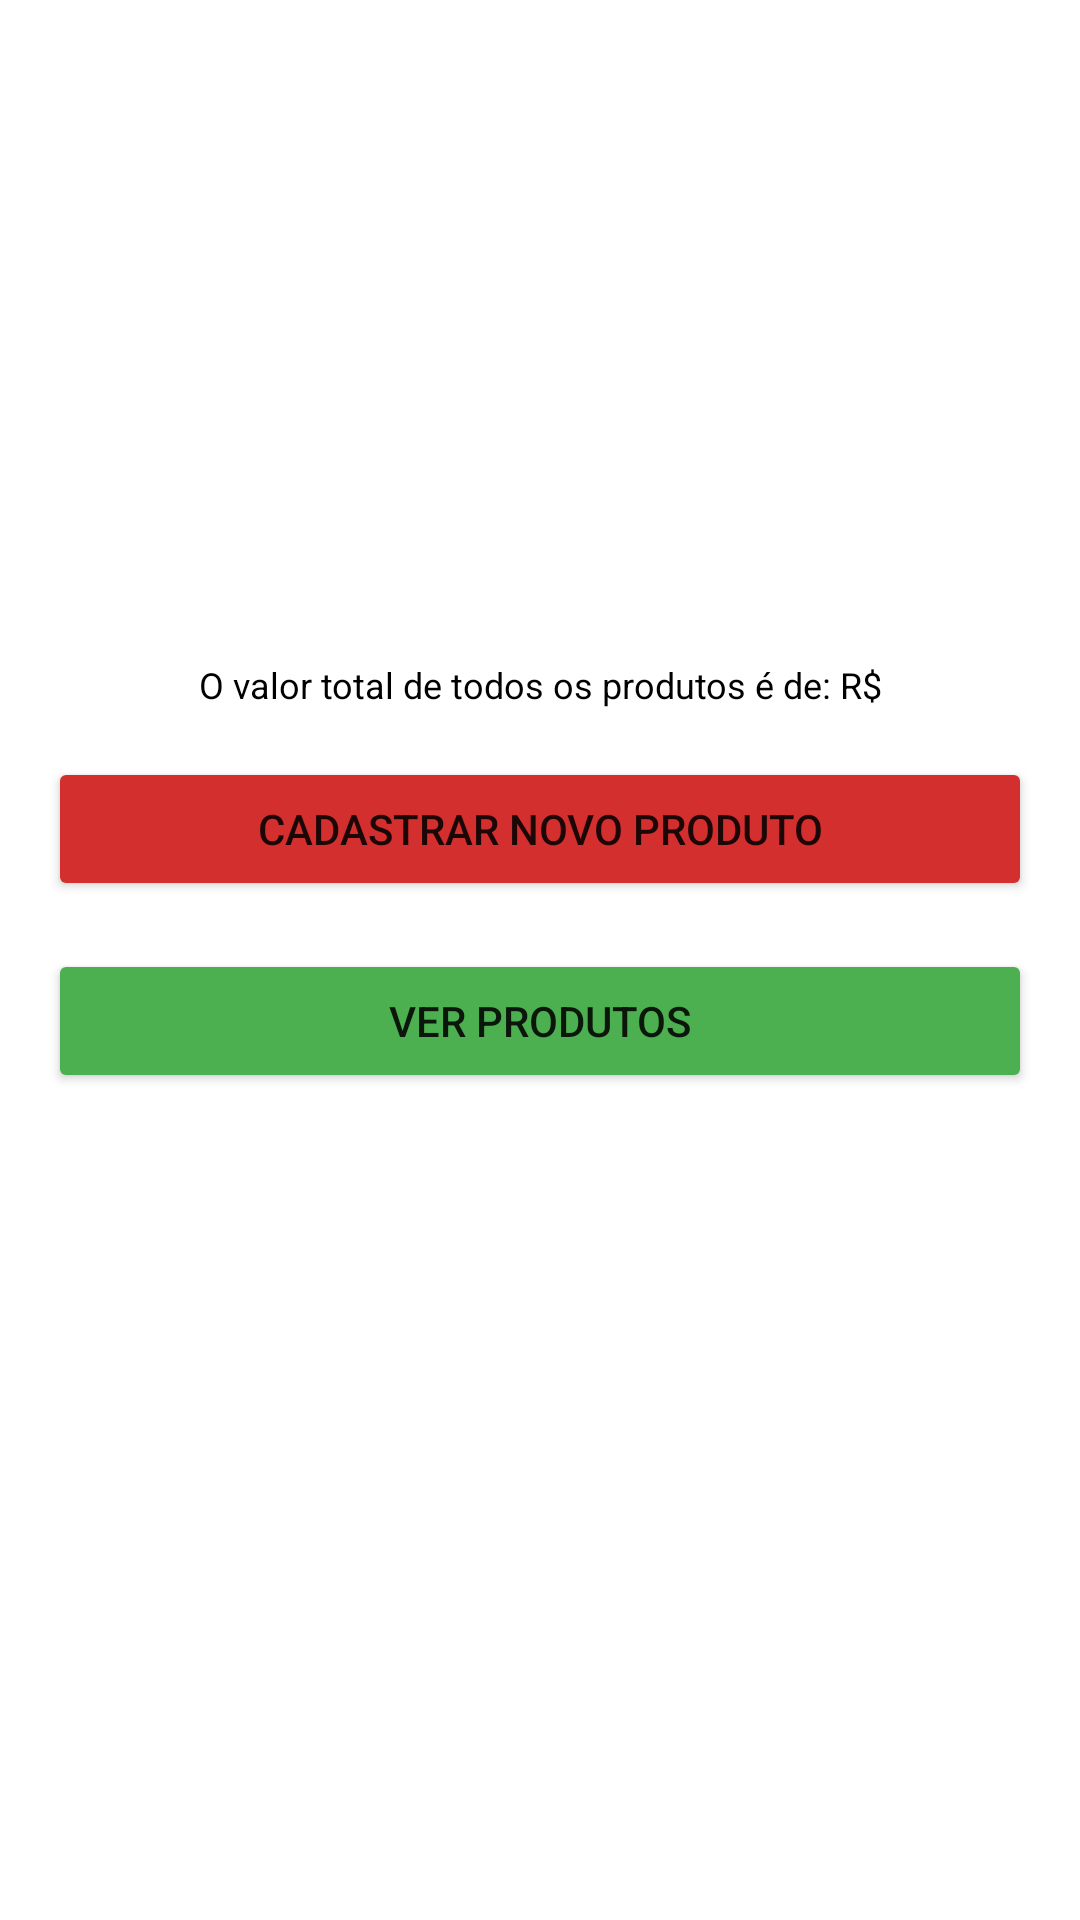

Reconstruct the res/layout file that produces this screen, plus the resources it refers to.
<!-- AndroidManifest.xml: application theme Theme.SimCitySãoJoão -->
<!-- res/layout/fragment_valor_total_produto.xml -->
<?xml version="1.0" encoding="utf-8"?>
<androidx.constraintlayout.widget.ConstraintLayout xmlns:android="http://schemas.android.com/apk/res/android"
    xmlns:app="http://schemas.android.com/apk/res-auto"
    xmlns:tools="http://schemas.android.com/tools"
    android:layout_width="match_parent"
    android:layout_height="match_parent"
    tools:context=".produto.fragment.ValorTotalProdutoFragment"
    android:layout_margin="@dimen/margin_16">

    <TextView
        android:id="@+id/tvTotalProdutos"
        android:layout_width="match_parent"
        android:layout_height="wrap_content"
        android:layout_marginTop="@dimen/margin_32"
        android:gravity="center"
        android:text="O valor total de todos os produtos é de: R$"
        android:textColor="@color/black"
        android:textSize="@dimen/font_12"
        app:layout_constraintEnd_toEndOf="parent"
        app:layout_constraintHorizontal_bias="0.0"
        app:layout_constraintStart_toStartOf="parent"
        app:layout_constraintTop_toBottomOf="@+id/ivCarrinhoTotal" />

    <ImageView
        android:id="@+id/ivCarrinhoTotal"
        android:layout_width="@dimen/width_80dp"
        android:layout_height="@dimen/height_80dp"
        android:layout_marginTop="108dp"
        android:src="@drawable/carrinho"
        app:layout_constraintEnd_toEndOf="parent"
        app:layout_constraintHorizontal_bias="0.496"
        app:layout_constraintStart_toStartOf="parent"
        app:layout_constraintTop_toTopOf="parent" />

    <Button
        android:id="@+id/btn_CadastrarNovoProdutoCarrinho"
        android:layout_width="match_parent"
        android:layout_height="wrap_content"
        android:layout_margin="@dimen/margin_16"
        android:layout_marginTop="52dp"
        android:backgroundTint="@color/vermelho"
        android:text="@string/button_CadastrarNovoProduto"
        app:layout_constraintEnd_toEndOf="parent"
        app:layout_constraintHorizontal_bias="0.0"
        app:layout_constraintStart_toStartOf="parent"
        app:layout_constraintTop_toBottomOf="@+id/tvTotalProdutos" />

    <Button
        android:id="@+id/btn_verProdutosCarrinho"
        android:layout_width="match_parent"
        android:layout_height="wrap_content"
        android:layout_margin="@dimen/margin_16"
        android:text="@string/button_verProdutos"
        android:backgroundTint="@color/verde"
        app:layout_constraintEnd_toEndOf="parent"
        app:layout_constraintStart_toStartOf="parent"
        app:layout_constraintTop_toBottomOf="@+id/btn_CadastrarNovoProdutoCarrinho" />

</androidx.constraintlayout.widget.ConstraintLayout>
<!-- resources referenced by this layout -->
<resources>
  <color name="black">#FF000000</color>
  <color name="verde">#4CAF50</color>
  <color name="vermelho">#D32F2F</color>
  <dimen name="font_12">12sp</dimen>
  <dimen name="height_80dp">80dp</dimen>
  <dimen name="margin_16">16dp</dimen>
  <dimen name="margin_32">32dp</dimen>
  <dimen name="width_80dp">80dp</dimen>
  <string name="button_CadastrarNovoProduto">Cadastrar Novo Produto</string>
  <string name="button_verProdutos">Ver Produtos</string>
  <style name="Theme.SimCitySãoJoão" parent="Theme.MaterialComponents.DayNight.DarkActionBar">
          
          <item name="colorPrimary">@color/azulEscuro</item>
          <item name="colorPrimaryVariant">@color/azulClaro</item>
          <item name="colorOnPrimary">@color/white</item>
          
          <item name="colorSecondary">@color/teal_200</item>
          <item name="colorSecondaryVariant">@color/teal_700</item>
          <item name="colorOnSecondary">@color/black</item>
          
          <item name="android:statusBarColor" tools:targetApi="l">?attr/colorPrimaryVariant</item>
          
      </style>
  <color name="azulEscuro">#002984</color>
  <color name="azulClaro">#3F51B5</color>
  <color name="white">#FFFFFFFF</color>
  <color name="teal_200">#FF03DAC5</color>
  <color name="teal_700">#FF018786</color>
</resources>
